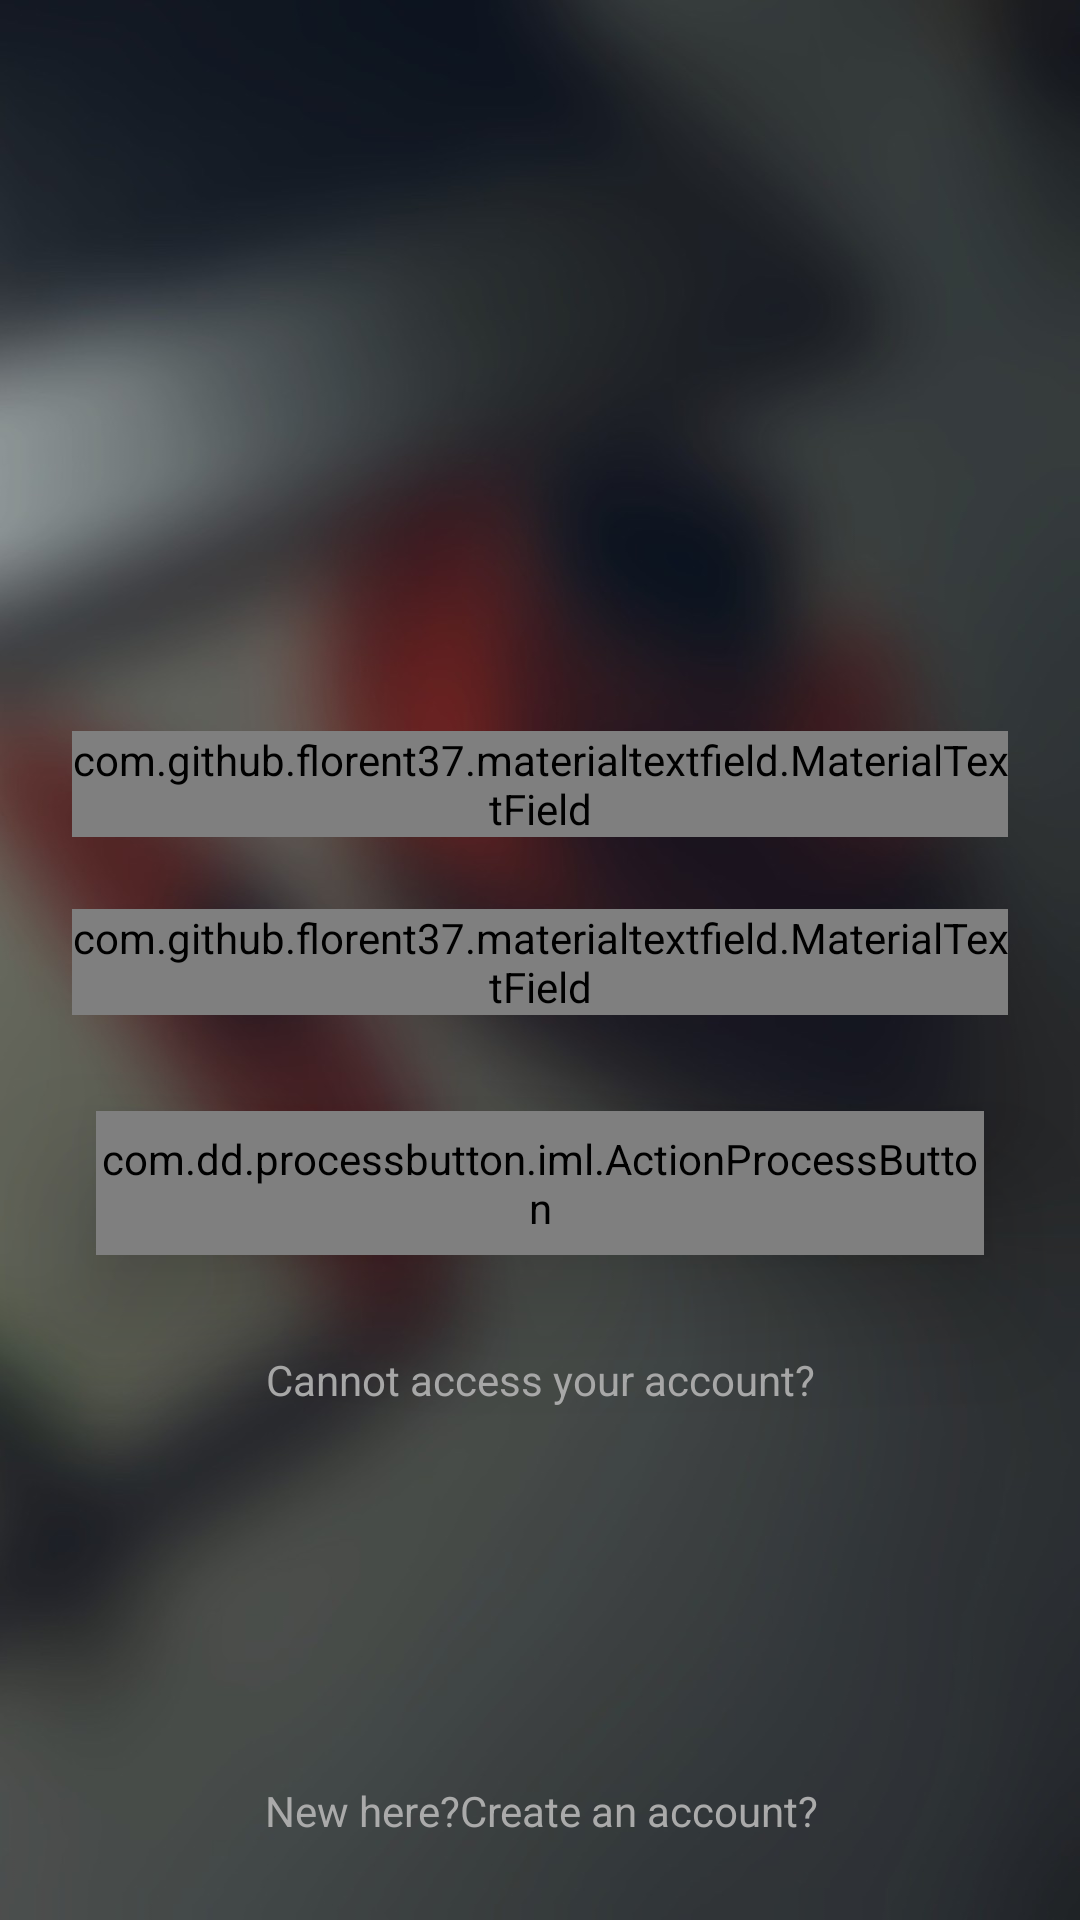

This screen was rendered from an Android layout file. Write that file and the resources it references.
<!-- AndroidManifest.xml: activity theme Theme.AppCompat.Light.NoActionBar -->
<!-- res/layout/activity_login.xml -->
<?xml version="1.0" encoding="utf-8"?>
<android.support.constraint.ConstraintLayout xmlns:android="http://schemas.android.com/apk/res/android"
    xmlns:app="http://schemas.android.com/apk/res-auto"
    xmlns:tools="http://schemas.android.com/tools"
    android:layout_width="match_parent"
    android:layout_height="match_parent"
    android:background="@drawable/bg_img"
    android:descendantFocusability="beforeDescendants"
    android:focusableInTouchMode="true"
    tools:context="com.example.admin.projectandroid.Activity.LoginActivity">


    <android.support.design.widget.TextInputLayout
        android:id="@+id/textInputLayoutPass"
        android:layout_width="0dp"
        android:layout_height="wrap_content"
        android:layout_marginBottom="8dp"
        android:layout_marginEnd="24dp"
        android:layout_marginLeft="24dp"
        android:layout_marginRight="24dp"
        android:layout_marginStart="24dp"
        android:layout_marginTop="8dp"
        android:elevation="24dp"
        android:textColorHint="@android:color/background_light"
        app:layout_constraintBottom_toBottomOf="parent"
        app:layout_constraintLeft_toLeftOf="parent"
        app:layout_constraintRight_toRightOf="parent"
        app:layout_constraintTop_toTopOf="parent"
        app:layout_constraintVertical_bias="0.501">

        <com.github.florent37.materialtextfield.MaterialTextField
            android:layout_width="match_parent"
            android:layout_height="wrap_content"
            app:mtf_backgroundColor="@color/semi_full_transparent"
            app:mtf_image="@drawable/password_icon"
            app:mtf_labelColor="@android:color/background_light">

            <EditText
                android:id="@+id/txtPassword"
                android:layout_width="match_parent"
                android:layout_height="wrap_content"
                android:layout_weight="1"
                android:backgroundTint="@android:color/background_light"
                android:elevation="24dp"
                android:ems="10"
                android:hint="Password"
                android:inputType="textPassword"
                android:textColor="@android:color/background_light"
                android:textSize="24sp" />
        </com.github.florent37.materialtextfield.MaterialTextField>
    </android.support.design.widget.TextInputLayout>

    <android.support.design.widget.TextInputLayout
        android:id="@+id/textInputLayoutUser"
        android:layout_width="0dp"
        android:layout_height="wrap_content"
        android:layout_marginBottom="24dp"
        android:layout_marginEnd="24dp"
        android:layout_marginLeft="24dp"
        android:layout_marginRight="24dp"
        android:layout_marginStart="24dp"
        android:elevation="24dp"
        android:textColorHint="@android:color/background_light"
        app:layout_constraintBottom_toTopOf="@+id/textInputLayoutPass"
        app:layout_constraintLeft_toLeftOf="parent"
        app:layout_constraintRight_toRightOf="parent">

        <com.github.florent37.materialtextfield.MaterialTextField
            android:layout_width="match_parent"
            android:layout_height="wrap_content"
            app:mtf_backgroundColor="@color/semi_full_transparent"
            app:mtf_image="@drawable/password_icon"
            app:mtf_labelColor="@android:color/background_light">

            <EditText
                android:id="@+id/txtUsername"
                android:layout_width="match_parent"
                android:layout_height="wrap_content"
                android:layout_weight="1"
                android:backgroundTint="@android:color/background_light"
                android:elevation="24dp"
                android:ems="10"
                android:hint="Username"
                android:inputType="textPersonName"
                android:textColor="@android:color/background_light"
                android:textColorHint="@android:color/background_light"
                android:textColorLink="@android:color/background_light"
                android:textSize="24sp" />
        </com.github.florent37.materialtextfield.MaterialTextField>

    </android.support.design.widget.TextInputLayout>

    <com.dd.processbutton.iml.ActionProcessButton
        android:id="@+id/btnSignIn"
        android:layout_width="0dp"
        android:layout_height="48dp"
        android:layout_marginEnd="32dp"
        android:layout_marginLeft="32dp"
        android:layout_marginRight="32dp"
        android:layout_marginStart="32dp"
        android:layout_marginTop="32dp"
        android:elevation="24dp"
        android:text="Sign in"
        android:textColor="@android:color/white"
        android:textSize="18sp"
        app:layout_constraintHorizontal_bias="0.479"
        app:layout_constraintLeft_toLeftOf="parent"
        app:layout_constraintRight_toRightOf="parent"
        app:layout_constraintTop_toBottomOf="@+id/textInputLayoutPass"
        app:pb_colorComplete="@color/green_complete"
        app:pb_colorNormal="@color/semi_trasparent"
        app:pb_colorPressed="@android:color/transparent"
        app:pb_colorProgress="@color/purple_progress"
        app:pb_textComplete="@string/Success"
        app:pb_textProgress="@string/signing_in" />

    <TextView
        android:id="@+id/txtForgetPassword"
        android:layout_width="wrap_content"
        android:layout_height="wrap_content"
        android:layout_marginLeft="8dp"
        android:layout_marginRight="8dp"
        android:layout_marginTop="32dp"
        android:text="Cannot access your account?"
        android:textColor="@android:color/darker_gray"
        app:layout_constraintHorizontal_bias="0.502"
        app:layout_constraintLeft_toLeftOf="parent"
        app:layout_constraintRight_toRightOf="parent"
        app:layout_constraintTop_toBottomOf="@+id/btnSignIn"
        android:layout_marginStart="8dp"
        android:layout_marginEnd="8dp" />

    <TextView
        android:id="@+id/txtCreateAccount"
        android:layout_width="wrap_content"
        android:layout_height="wrap_content"
        android:layout_marginBottom="8dp"
        android:layout_marginLeft="8dp"
        android:layout_marginRight="8dp"
        android:layout_marginTop="8dp"
        android:text="New here?Create an account?"
        android:textColor="@android:color/darker_gray"
        app:layout_constraintBottom_toBottomOf="parent"
        app:layout_constraintHorizontal_bias="0.505"
        app:layout_constraintLeft_toLeftOf="parent"
        app:layout_constraintRight_toRightOf="parent"
        app:layout_constraintTop_toBottomOf="@+id/txtForgetPassword"
        app:layout_constraintVertical_bias="0.86"
        android:layout_marginStart="8dp"
        android:layout_marginEnd="8dp" />

    <android.support.constraint.ConstraintLayout
        android:id="@+id/welcomeLayout"
        android:layout_width="0dp"
        android:layout_height="0dp"
        android:layout_marginBottom="0dp"
        android:layout_marginLeft="0dp"
        android:layout_marginRight="0dp"
        android:layout_marginTop="0dp"
        android:background="@android:color/holo_green_dark"
        android:visibility="invisible"
        app:layout_constraintBottom_toBottomOf="parent"
        app:layout_constraintLeft_toLeftOf="parent"
        app:layout_constraintRight_toRightOf="parent"
        app:layout_constraintTop_toTopOf="parent">

        <TextView
            android:id="@+id/txtWelcome"
            android:layout_width="wrap_content"
            android:layout_height="wrap_content"
            android:layout_marginBottom="8dp"
            android:layout_marginLeft="8dp"
            android:layout_marginRight="8dp"
            android:layout_marginTop="8dp"
            android:fontFamily="sans-serif-smallcaps"
            android:text="Welcome Dalz"
            android:transitionName="textTransition"
            android:textSize="24sp"
            app:layout_constraintBottom_toBottomOf="parent"
            app:layout_constraintLeft_toLeftOf="parent"
            app:layout_constraintRight_toRightOf="parent"
            app:layout_constraintTop_toTopOf="parent" />
    </android.support.constraint.ConstraintLayout>

</android.support.constraint.ConstraintLayout>
<!-- resources referenced by this layout -->
<resources>
  <color name="semi_full_transparent">#1effffff</color>
  <color name="semi_trasparent">#5efcfcfc</color>
  <!-- drawable bg_img: jpg bitmap (drawable, 78775 bytes) -->
  <!-- drawable password_icon: png bitmap (drawable, 26459 bytes) -->
  <string name="Success">Success</string>
  <string name="signing_in">Signing In..</string>
</resources>
